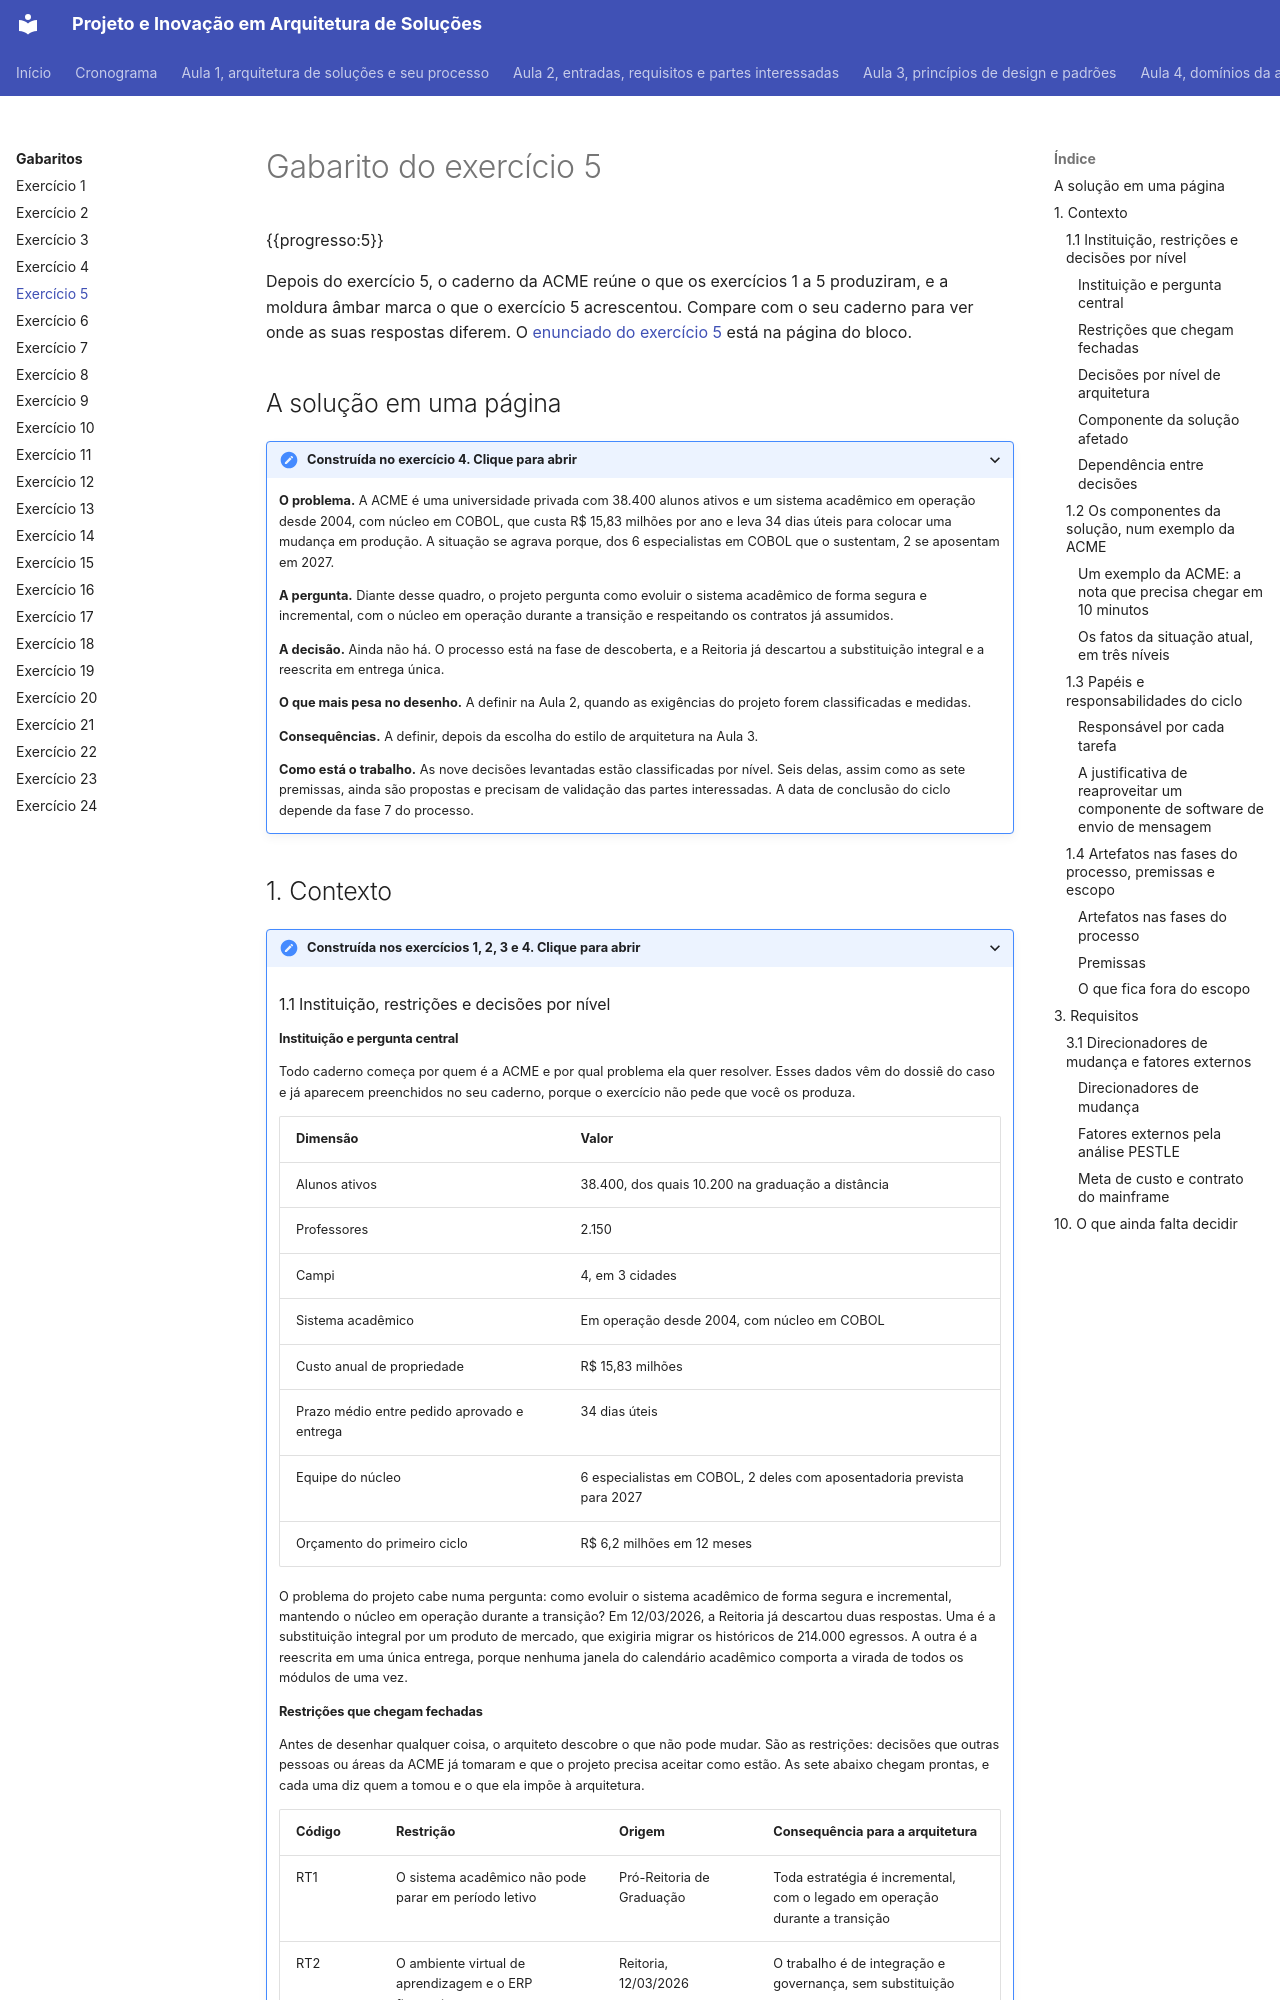

repository: aulas-marco/projeto-arquitetura-software · page: gabaritos/gabarito-exercicio-05/index.html · generator: mkdocs

# Gabarito do exercício 5

{{progresso:5}}

Depois do exercício 5, o caderno da ACME reúne o que os exercícios 1 a 5 produziram, e a moldura âmbar marca o que o exercício 5 acrescentou. Compare com o seu caderno para ver onde as suas respostas diferem. O [enunciado do exercício 5](../modulo-2-requisitos-e-partes-interessadas/bloco-1-direcionadores-de-mudanca.md#exercicio-5) está na página do bloco.

## A solução em uma página

<details class="caderno-secao" markdown="1">
<summary>Construída no exercício 4. Clique para abrir</summary>

**O problema.** A ACME é uma universidade privada com 38.400 alunos ativos e um sistema acadêmico em operação desde 2004, com núcleo em COBOL, que custa R$ 15,83 milhões por ano e leva 34 dias úteis para colocar uma mudança em produção. A situação se agrava porque, dos 6 especialistas em COBOL que o sustentam, 2 se aposentam em 2027.

**A pergunta.** Diante desse quadro, o projeto pergunta como evoluir o sistema acadêmico de forma segura e incremental, com o núcleo em operação durante a transição e respeitando os contratos já assumidos.

**A decisão.** Ainda não há. O processo está na fase de descoberta, e a Reitoria já descartou a substituição integral e a reescrita em entrega única.

**O que mais pesa no desenho.** A definir na Aula 2, quando as exigências do projeto forem classificadas e medidas.

**Consequências.** A definir, depois da escolha do estilo de arquitetura na Aula 3.

**Como está o trabalho.** As nove decisões levantadas estão classificadas por nível. Seis delas, assim como as sete premissas, ainda são propostas e precisam de validação das partes interessadas. A data de conclusão do ciclo depende da fase 7 do processo.

</details>

## 1. Contexto

<details class="caderno-secao" markdown="1">
<summary>Construída nos exercícios 1, 2, 3 e 4. Clique para abrir</summary>

### 1.1 Instituição, restrições e decisões por nível

#### Instituição e pergunta central

Todo caderno começa por quem é a ACME e por qual problema ela quer resolver. Esses dados vêm do dossiê do caso e já aparecem preenchidos no seu caderno, porque o exercício não pede que você os produza.

| Dimensão | Valor |
| --- | --- |
| Alunos ativos | 38.400, dos quais 10.200 na graduação a distância |
| Professores | 2.150 |
| Campi | 4, em 3 cidades |
| Sistema acadêmico | Em operação desde 2004, com núcleo em COBOL |
| Custo anual de propriedade | R$ 15,83 milhões |
| Prazo médio entre pedido aprovado e entrega | 34 dias úteis |
| Equipe do núcleo | 6 especialistas em COBOL, 2 deles com aposentadoria prevista para 2027 |
| Orçamento do primeiro ciclo | R$ 6,2 milhões em 12 meses |

O problema do projeto cabe numa pergunta: como evoluir o sistema acadêmico de forma segura e incremental, mantendo o núcleo em operação durante a transição? Em 12/03/2026, a Reitoria já descartou duas respostas. Uma é a substituição integral por um produto de mercado, que exigiria migrar os históricos de 214.000 egressos. A outra é a reescrita em uma única entrega, porque nenhuma janela do calendário acadêmico comporta a virada de todos os módulos de uma vez.
